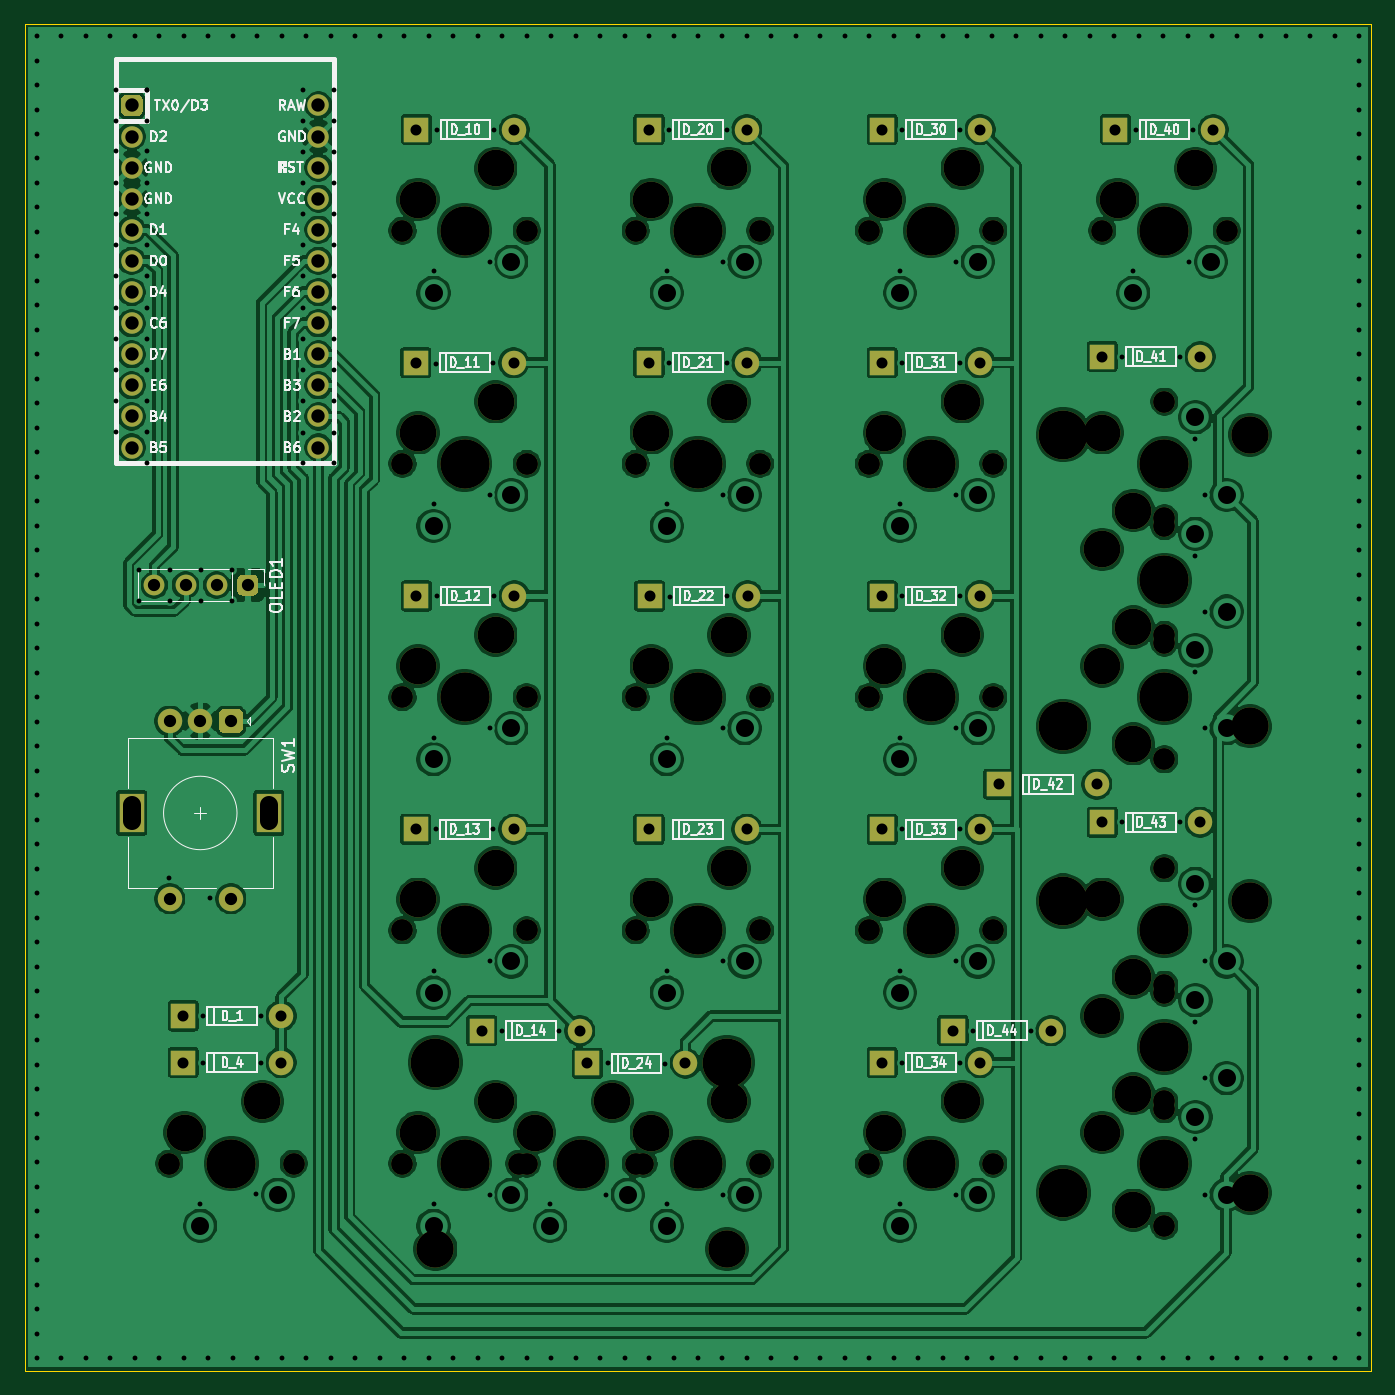
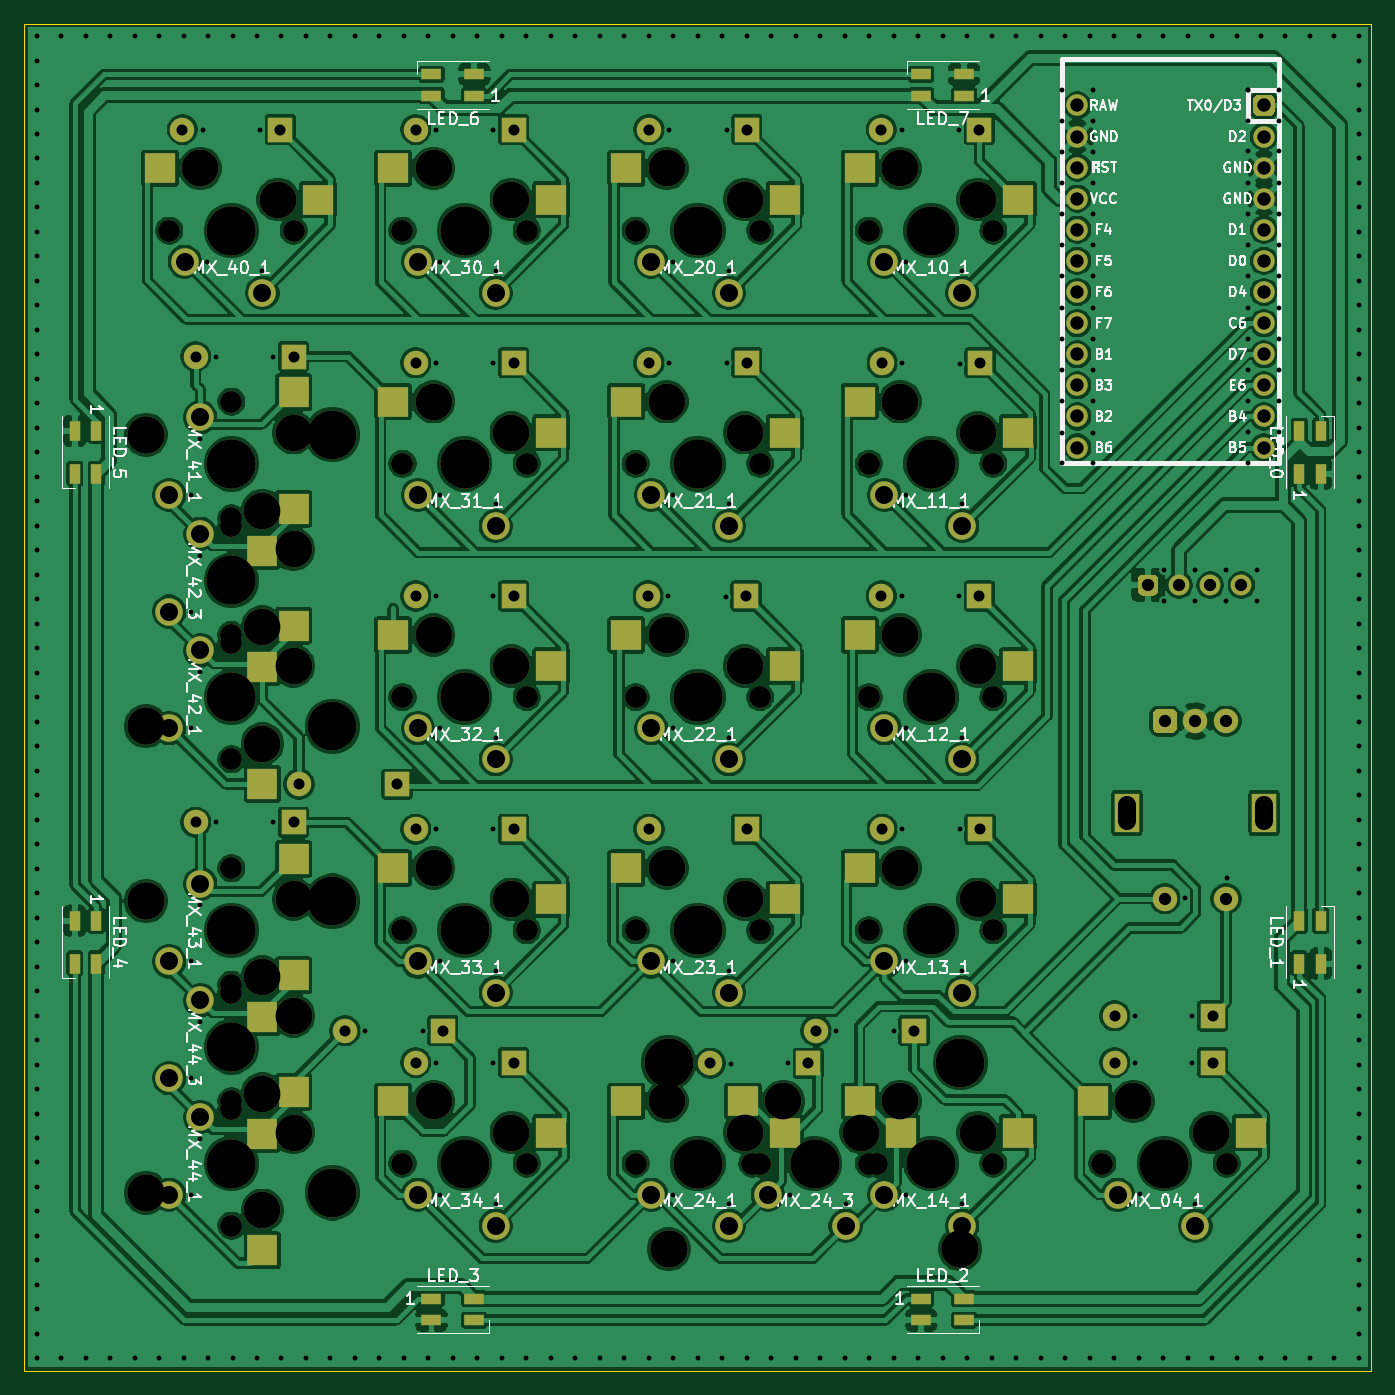
Circuit board: 10 layer files. Board 110.0 x 110.0 mm.
- bottom_copper: fake_duck-B_Cu.gbl (575348 bytes)
- bottom_mask: fake_duck-B_Mask.gbs (12985 bytes)
- paste: fake_duck-B_Paste.gbp (2614 bytes)
- bottom_silk: fake_duck-B_SilkS.gbo (63851 bytes)
- outline: fake_duck-Edge_Cuts.gm1 (708 bytes)
- top_copper: fake_duck-F_Cu.gtl (458069 bytes)
- top_mask: fake_duck-F_Mask.gts (9302 bytes)
- paste: fake_duck-F_Paste.gtp (532 bytes)
- top_silk: fake_duck-F_SilkS.gto (54302 bytes)
- drill: fake_duck.drl (10657 bytes)

=== bottom_copper: fake_duck-B_Cu.gbl (575348 bytes, source omitted) ===
=== bottom_mask: fake_duck-B_Mask.gbs (12985 bytes, source omitted) ===
=== paste: fake_duck-B_Paste.gbp ===
G04 #@! TF.GenerationSoftware,KiCad,Pcbnew,5.99.0+really5.1.10+dfsg1-1*
G04 #@! TF.CreationDate,2021-06-09T13:14:23-04:00*
G04 #@! TF.ProjectId,fake_duck,66616b65-5f64-4756-936b-2e6b69636164,rev?*
G04 #@! TF.SameCoordinates,Original*
G04 #@! TF.FileFunction,Paste,Bot*
G04 #@! TF.FilePolarity,Positive*
%FSLAX46Y46*%
G04 Gerber Fmt 4.6, Leading zero omitted, Abs format (unit mm)*
G04 Created by KiCad (PCBNEW 5.99.0+really5.1.10+dfsg1-1) date 2021-06-09 13:14:23*
%MOMM*%
%LPD*%
G01*
G04 APERTURE LIST*
%ADD10R,2.500000X2.550000*%
%ADD11R,2.550000X2.500000*%
%ADD12R,1.600000X0.850000*%
%ADD13R,0.850000X1.600000*%
G04 APERTURE END LIST*
D10*
X88011000Y-77724000D03*
X90551000Y-90651000D03*
D11*
X51308000Y-88011000D03*
X38381000Y-90551000D03*
D10*
X88011000Y-39624000D03*
X90551000Y-52551000D03*
D11*
X98933000Y-11811000D03*
X86006000Y-14351000D03*
X79883000Y-11811000D03*
X66956000Y-14351000D03*
X60833000Y-11811000D03*
X47906000Y-14351000D03*
X41783000Y-11811000D03*
X28856000Y-14351000D03*
X22733000Y-88011000D03*
X9806000Y-90551000D03*
D12*
X33250000Y-5875000D03*
X33250000Y-4125000D03*
X36750000Y-5875000D03*
X36750000Y-4125000D03*
X73250000Y-5875000D03*
X73250000Y-4125000D03*
X76750000Y-5875000D03*
X76750000Y-4125000D03*
D13*
X104125000Y-33250000D03*
X105875000Y-33250000D03*
X104125000Y-36750000D03*
X105875000Y-36750000D03*
X104125000Y-73250000D03*
X105875000Y-73250000D03*
X104125000Y-76750000D03*
X105875000Y-76750000D03*
D12*
X76750000Y-104125000D03*
X76750000Y-105875000D03*
X73250000Y-104125000D03*
X73250000Y-105875000D03*
X36750000Y-104125000D03*
X36750000Y-105875000D03*
X33250000Y-104125000D03*
X33250000Y-105875000D03*
D13*
X5875000Y-76750000D03*
X4125000Y-76750000D03*
X5875000Y-73250000D03*
X4125000Y-73250000D03*
X5875000Y-36750000D03*
X4125000Y-36750000D03*
X5875000Y-33250000D03*
X4125000Y-33250000D03*
D10*
X88011000Y-87249000D03*
X90551000Y-100176000D03*
X88011000Y-68199000D03*
X90551000Y-81126000D03*
X88011000Y-49149000D03*
X90551000Y-62076000D03*
X88011000Y-30099000D03*
X90551000Y-43026000D03*
D11*
X79883000Y-88011000D03*
X66956000Y-90551000D03*
X79883000Y-68961000D03*
X66956000Y-71501000D03*
X79883000Y-49911000D03*
X66956000Y-52451000D03*
X79883000Y-30861000D03*
X66956000Y-33401000D03*
X60833000Y-88011000D03*
X47906000Y-90551000D03*
X60833000Y-68961000D03*
X47906000Y-71501000D03*
X60833000Y-49911000D03*
X47906000Y-52451000D03*
X60833000Y-30861000D03*
X47906000Y-33401000D03*
X41783000Y-88011000D03*
X28856000Y-90551000D03*
X41783000Y-68961000D03*
X28856000Y-71501000D03*
X41783000Y-49911000D03*
X28856000Y-52451000D03*
X41783000Y-30861000D03*
X28856000Y-33401000D03*
M02*

=== bottom_silk: fake_duck-B_SilkS.gbo (63851 bytes, source omitted) ===
=== outline: fake_duck-Edge_Cuts.gm1 ===
G04 #@! TF.GenerationSoftware,KiCad,Pcbnew,5.99.0+really5.1.10+dfsg1-1*
G04 #@! TF.CreationDate,2021-06-09T13:14:23-04:00*
G04 #@! TF.ProjectId,fake_duck,66616b65-5f64-4756-936b-2e6b69636164,rev?*
G04 #@! TF.SameCoordinates,Original*
G04 #@! TF.FileFunction,Profile,NP*
%FSLAX46Y46*%
G04 Gerber Fmt 4.6, Leading zero omitted, Abs format (unit mm)*
G04 Created by KiCad (PCBNEW 5.99.0+really5.1.10+dfsg1-1) date 2021-06-09 13:14:23*
%MOMM*%
%LPD*%
G01*
G04 APERTURE LIST*
G04 #@! TA.AperFunction,Profile*
%ADD10C,0.050000*%
G04 #@! TD*
G04 APERTURE END LIST*
D10*
X0Y-110000000D02*
X0Y0D01*
X0Y0D02*
X110000000Y0D01*
X0Y-110000000D02*
X110000000Y-110000000D01*
X110000000Y0D02*
X110000000Y-110000000D01*
M02*

=== top_copper: fake_duck-F_Cu.gtl (458069 bytes, source omitted) ===
=== top_mask: fake_duck-F_Mask.gts (9302 bytes, source omitted) ===
=== paste: fake_duck-F_Paste.gtp ===
G04 #@! TF.GenerationSoftware,KiCad,Pcbnew,5.99.0+really5.1.10+dfsg1-1*
G04 #@! TF.CreationDate,2021-06-09T13:14:23-04:00*
G04 #@! TF.ProjectId,fake_duck,66616b65-5f64-4756-936b-2e6b69636164,rev?*
G04 #@! TF.SameCoordinates,Original*
G04 #@! TF.FileFunction,Paste,Top*
G04 #@! TF.FilePolarity,Positive*
%FSLAX46Y46*%
G04 Gerber Fmt 4.6, Leading zero omitted, Abs format (unit mm)*
G04 Created by KiCad (PCBNEW 5.99.0+really5.1.10+dfsg1-1) date 2021-06-09 13:14:23*
%MOMM*%
%LPD*%
G01*
G04 APERTURE LIST*
G04 APERTURE END LIST*
M02*

=== top_silk: fake_duck-F_SilkS.gto (54302 bytes, source omitted) ===
=== drill: fake_duck.drl (10657 bytes, source omitted) ===
